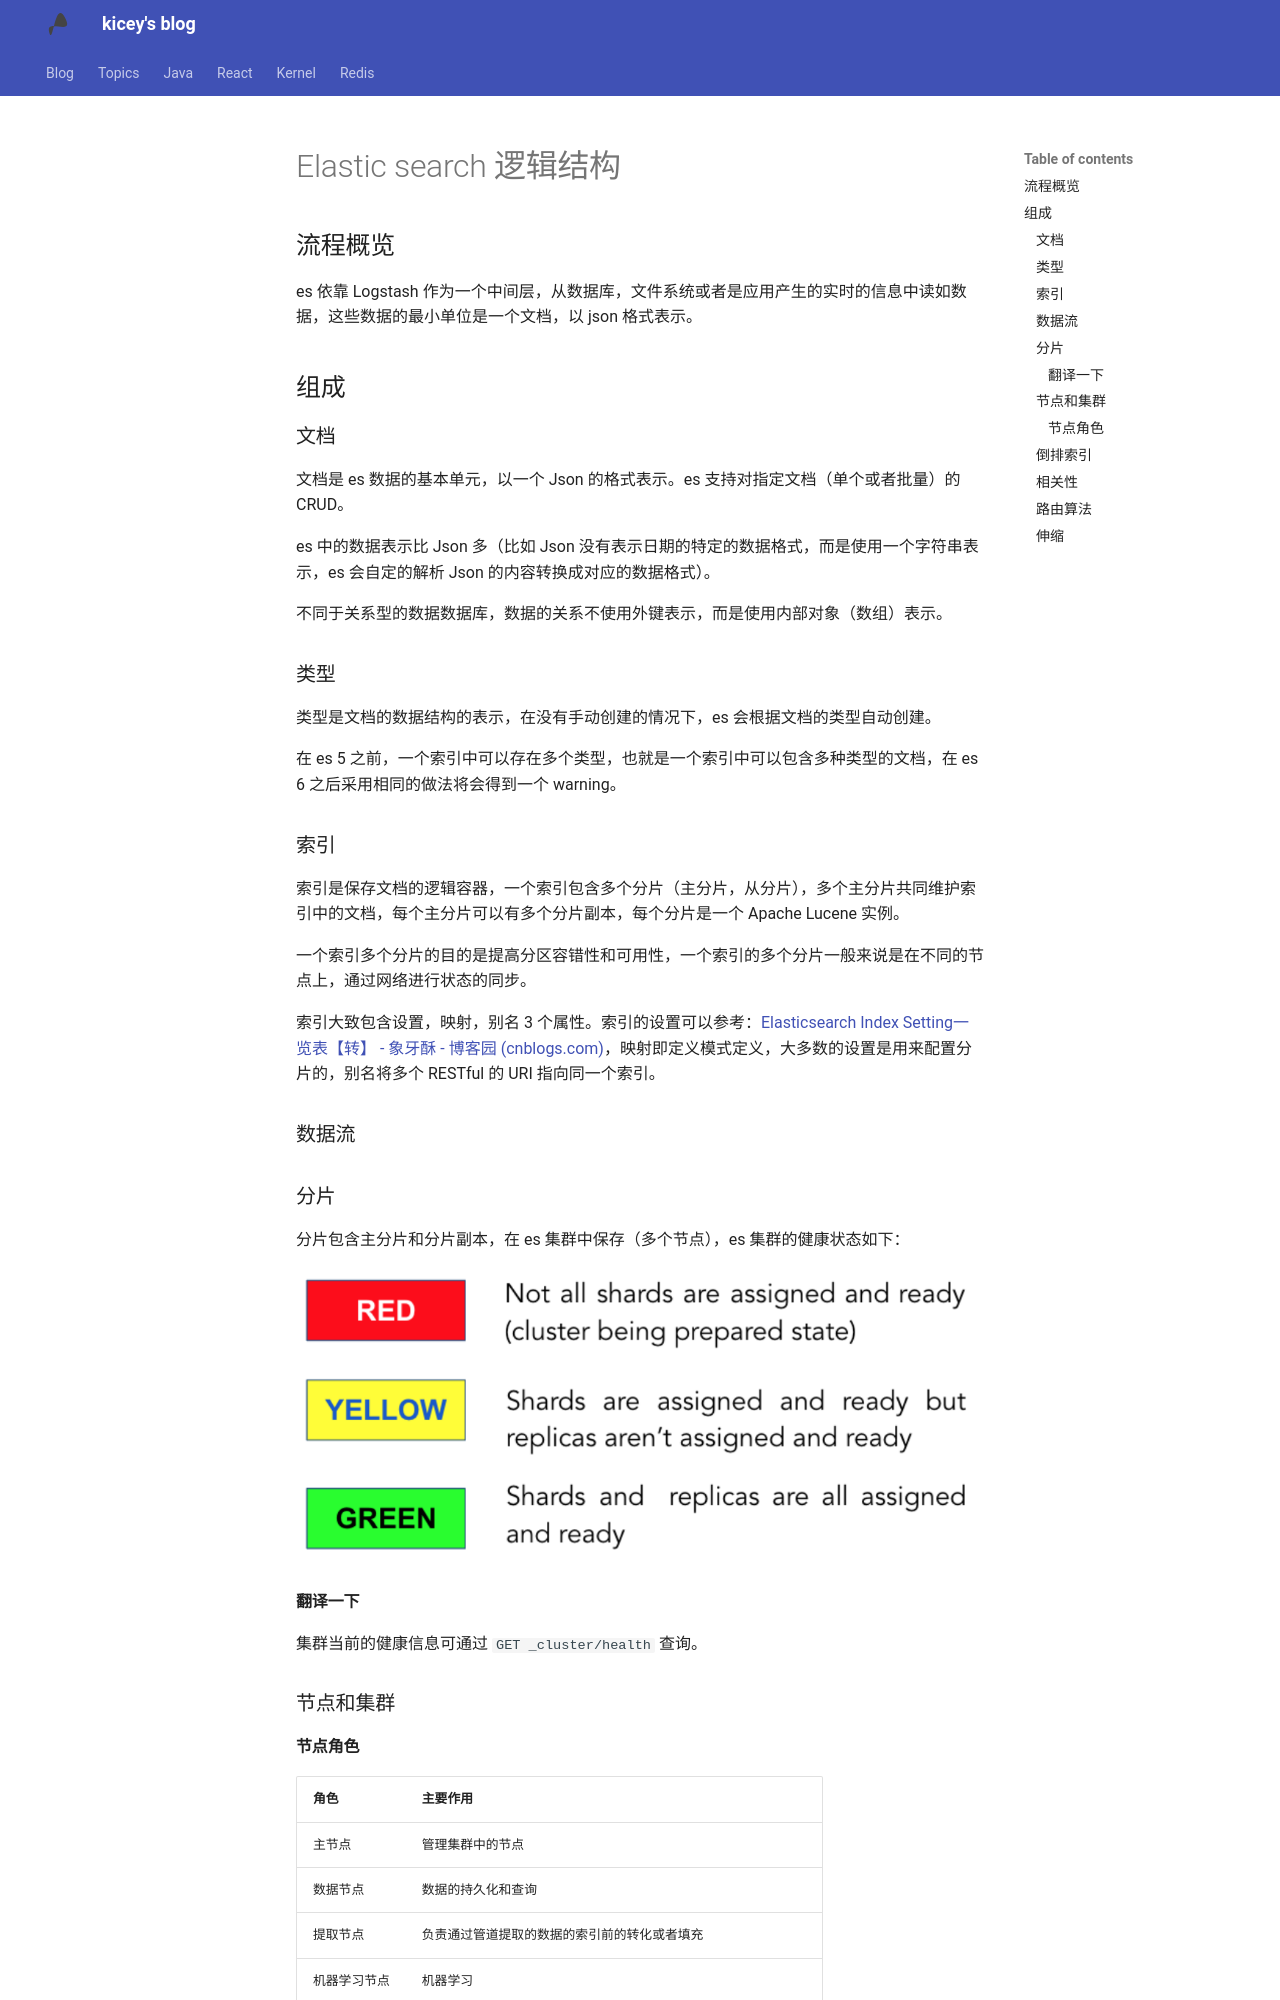

repository: Kicey/kicey.github.io · page: elastic search/elastic search 逻辑结构/index.html · generator: mkdocs

## 流程概览

es 依靠 Logstash 作为一个中间层，从数据库，文件系统或者是应用产生的实时的信息中读如数据，这些数据的最小单位是一个文档，以 json 格式表示。

## 组成

### 文档

文档是 es 数据的基本单元，以一个 Json 的格式表示。es 支持对指定文档（单个或者批量）的 CRUD。

es 中的数据表示比 Json 多（比如 Json 没有表示日期的特定的数据格式，而是使用一个字符串表示，es 会自定的解析 Json 的内容转换成对应的数据格式）。

不同于关系型的数据数据库，数据的关系不使用外键表示，而是使用内部对象（数组）表示。

### 类型

类型是文档的数据结构的表示，在没有手动创建的情况下，es 会根据文档的类型自动创建。

在 es 5 之前，一个索引中可以存在多个类型，也就是一个索引中可以包含多种类型的文档，在 es 6 之后采用相同的做法将会得到一个 warning。

### 索引

索引是保存文档的逻辑容器，一个索引包含多个分片（主分片，从分片），多个主分片共同维护索引中的文档，每个主分片可以有多个分片副本，每个分片是一个 Apache Lucene 实例。

一个索引多个分片的目的是提高分区容错性和可用性，一个索引的多个分片一般来说是在不同的节点上，通过网络进行状态的同步。

索引大致包含设置，映射，别名 3 个属性。索引的设置可以参考：[Elasticsearch Index Setting一览表【转】 - 象牙酥 - 博客园 (cnblogs.com)](https://www.cnblogs.com/suhaha/p/14207790.html)，映射即定义模式定义，大多数的设置是用来配置分片的，别名将多个 RESTful 的 URI 指向同一个索引。

### 数据流

### 分片

分片包含主分片和分片副本，在 es 集群中保存（多个节点），es 集群的健康状态如下：

![image](images/elastic%20search%20%E9%80%BB%E8%BE%91%E7%BB%93%E6%9E%84/image.png)

#### 翻译一下

集群当前的健康信息可通过 `GET _cluster/health` 查询。

### 节点和集群
